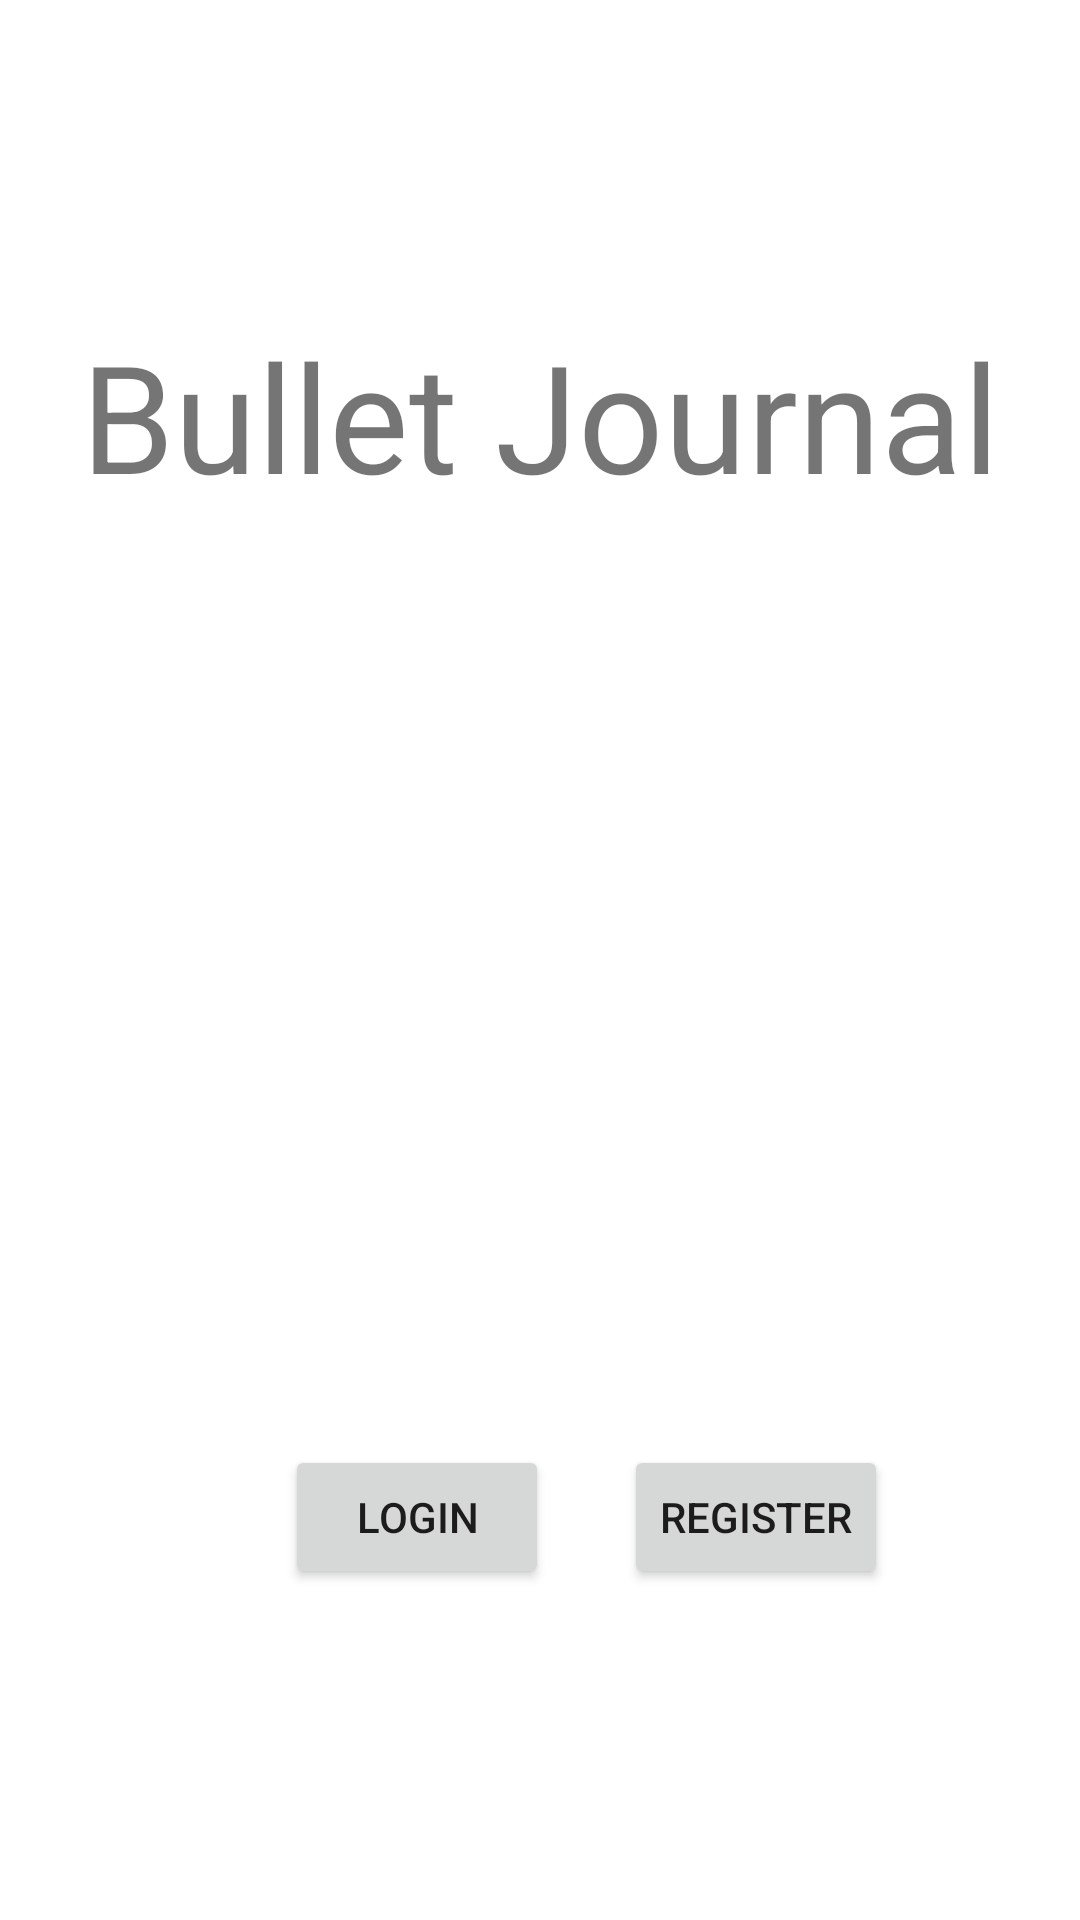

Here is an Android app screen rendered from its layout file. Give the layout XML and the strings, colors and styles it references.
<!-- AndroidManifest.xml: application theme Theme.BulletJournal -->
<!-- res/layout/home_layout.xml -->
<?xml version="1.0" encoding="utf-8"?>
<LinearLayout xmlns:android="http://schemas.android.com/apk/res/android"
    xmlns:tools="http://schemas.android.com/tools"
    android:orientation="vertical"
    android:layout_width="match_parent"
    android:layout_height="match_parent"
    android:background="#fff"
    tools:context=".HomePage">
    <TextView
        android:layout_marginTop="100dp"
        android:padding="5dp"
        android:layout_width="match_parent"
        android:layout_height="wrap_content"
        android:text="Bullet Journal"
        android:textSize="50sp"
        android:gravity="center"
        />
    <LinearLayout
        android:layout_width="match_parent"
        android:layout_height="wrap_content"
        android:orientation="horizontal"
        android:padding = "5dp"
        android:background="#fff"
        >
        <Button android:layout_width="wrap_content"
            android:layout_height="wrap_content"
            android:text="Login"
            android:id="@+id/home_login"
            android:layout_marginLeft="90dp"
            android:layout_marginRight="25dp"
            android:layout_marginTop="300dp"
           />

        <Button android:layout_width="wrap_content"
            android:layout_height="wrap_content"
            android:text="Register"
            android:id="@+id/home_register"
            android:layout_marginTop="300dp"
            />

    </LinearLayout>

</LinearLayout>
<!-- resources referenced by this layout -->
<resources>
  <style name="Theme.BulletJournal" parent="Theme.MaterialComponents.DayNight.DarkActionBar">
          
          <item name="colorPrimary">@color/purple_500</item>
          <item name="colorPrimaryVariant">@color/purple_700</item>
          <item name="colorOnPrimary">@color/white</item>
          
          <item name="colorSecondary">@color/teal_200</item>
          <item name="colorSecondaryVariant">@color/teal_700</item>
          <item name="colorOnSecondary">@color/black</item>
          
          <item name="android:statusBarColor" tools:targetApi="l">?attr/colorPrimaryVariant</item>
          
      </style>
  <color name="purple_500">#FF6200EE</color>
  <color name="purple_700">#FF3700B3</color>
  <color name="white">#FFFFFFFF</color>
  <color name="teal_200">#FF03DAC5</color>
  <color name="teal_700">#FF018786</color>
  <color name="black">#FF000000</color>
</resources>
